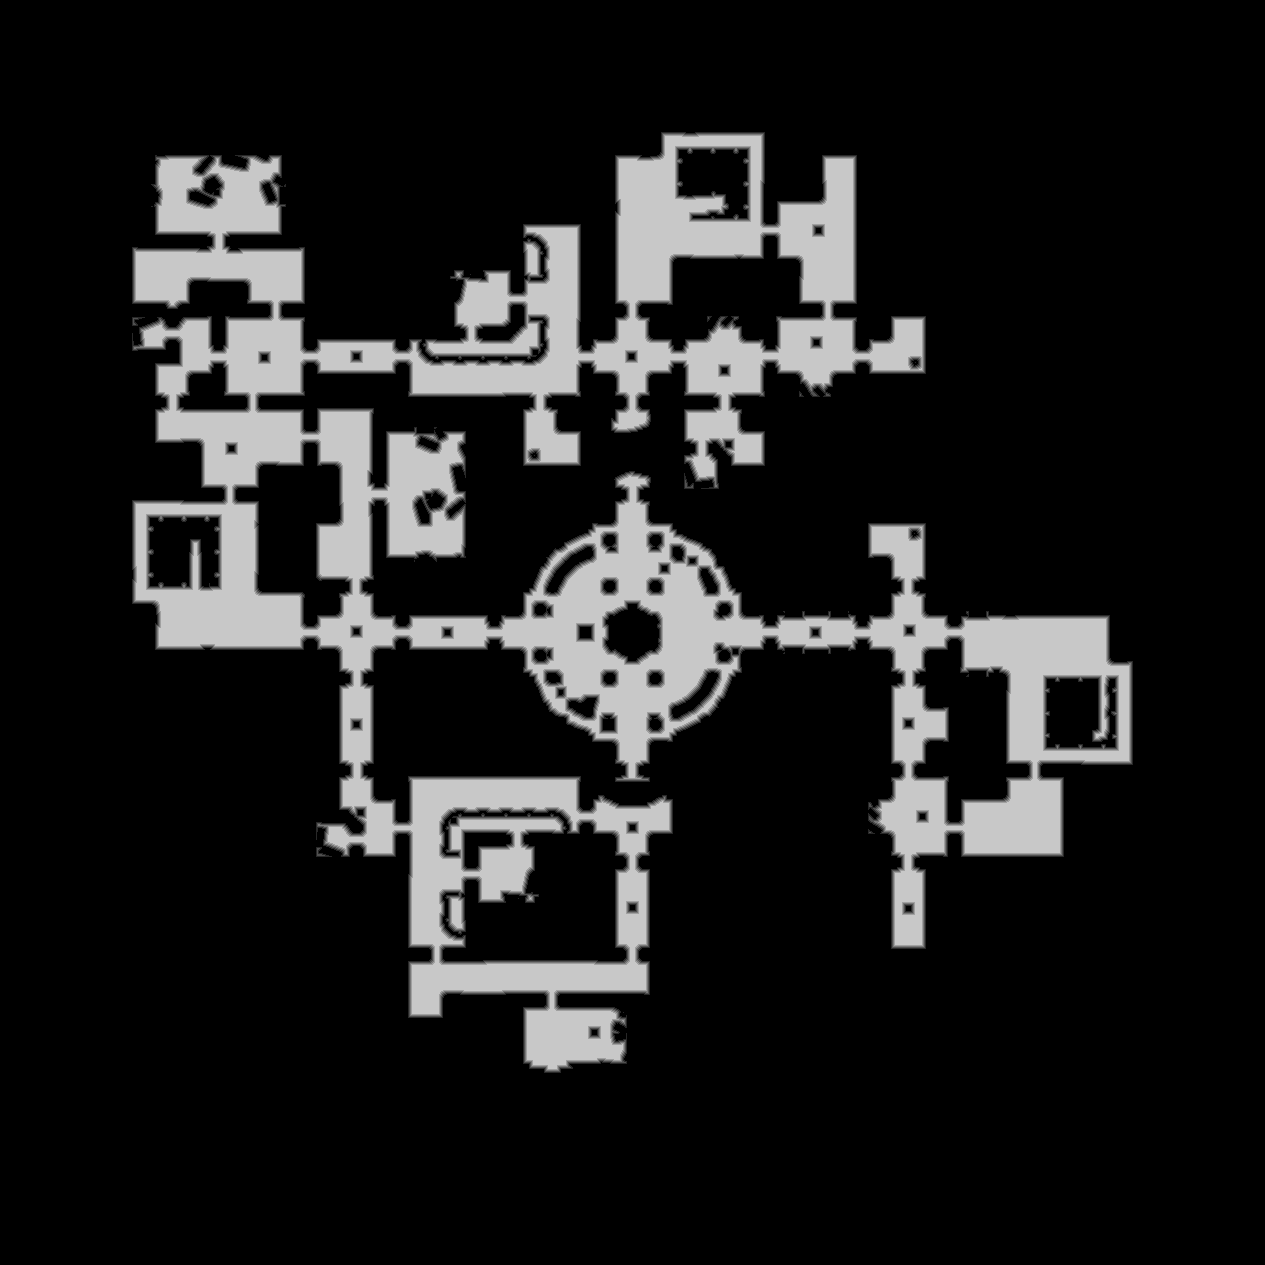

Source data for this figure (header and first rows):
truth	truth_338e853c3f0.tsv
layer	melee
source	walk_0
read	2026-11-02 16:50:38
width	1265
height	1265
stride	633
base	0x3398a000000
origin	0x1ba0010
score	0.9814
iou_melee	0.9814
iou_ranged	0.6834
nibble	0	1312044
nibble	1	22006
nibble	2	21888
nibble	3	21616
nibble	4	21504
nibble	5	201167
